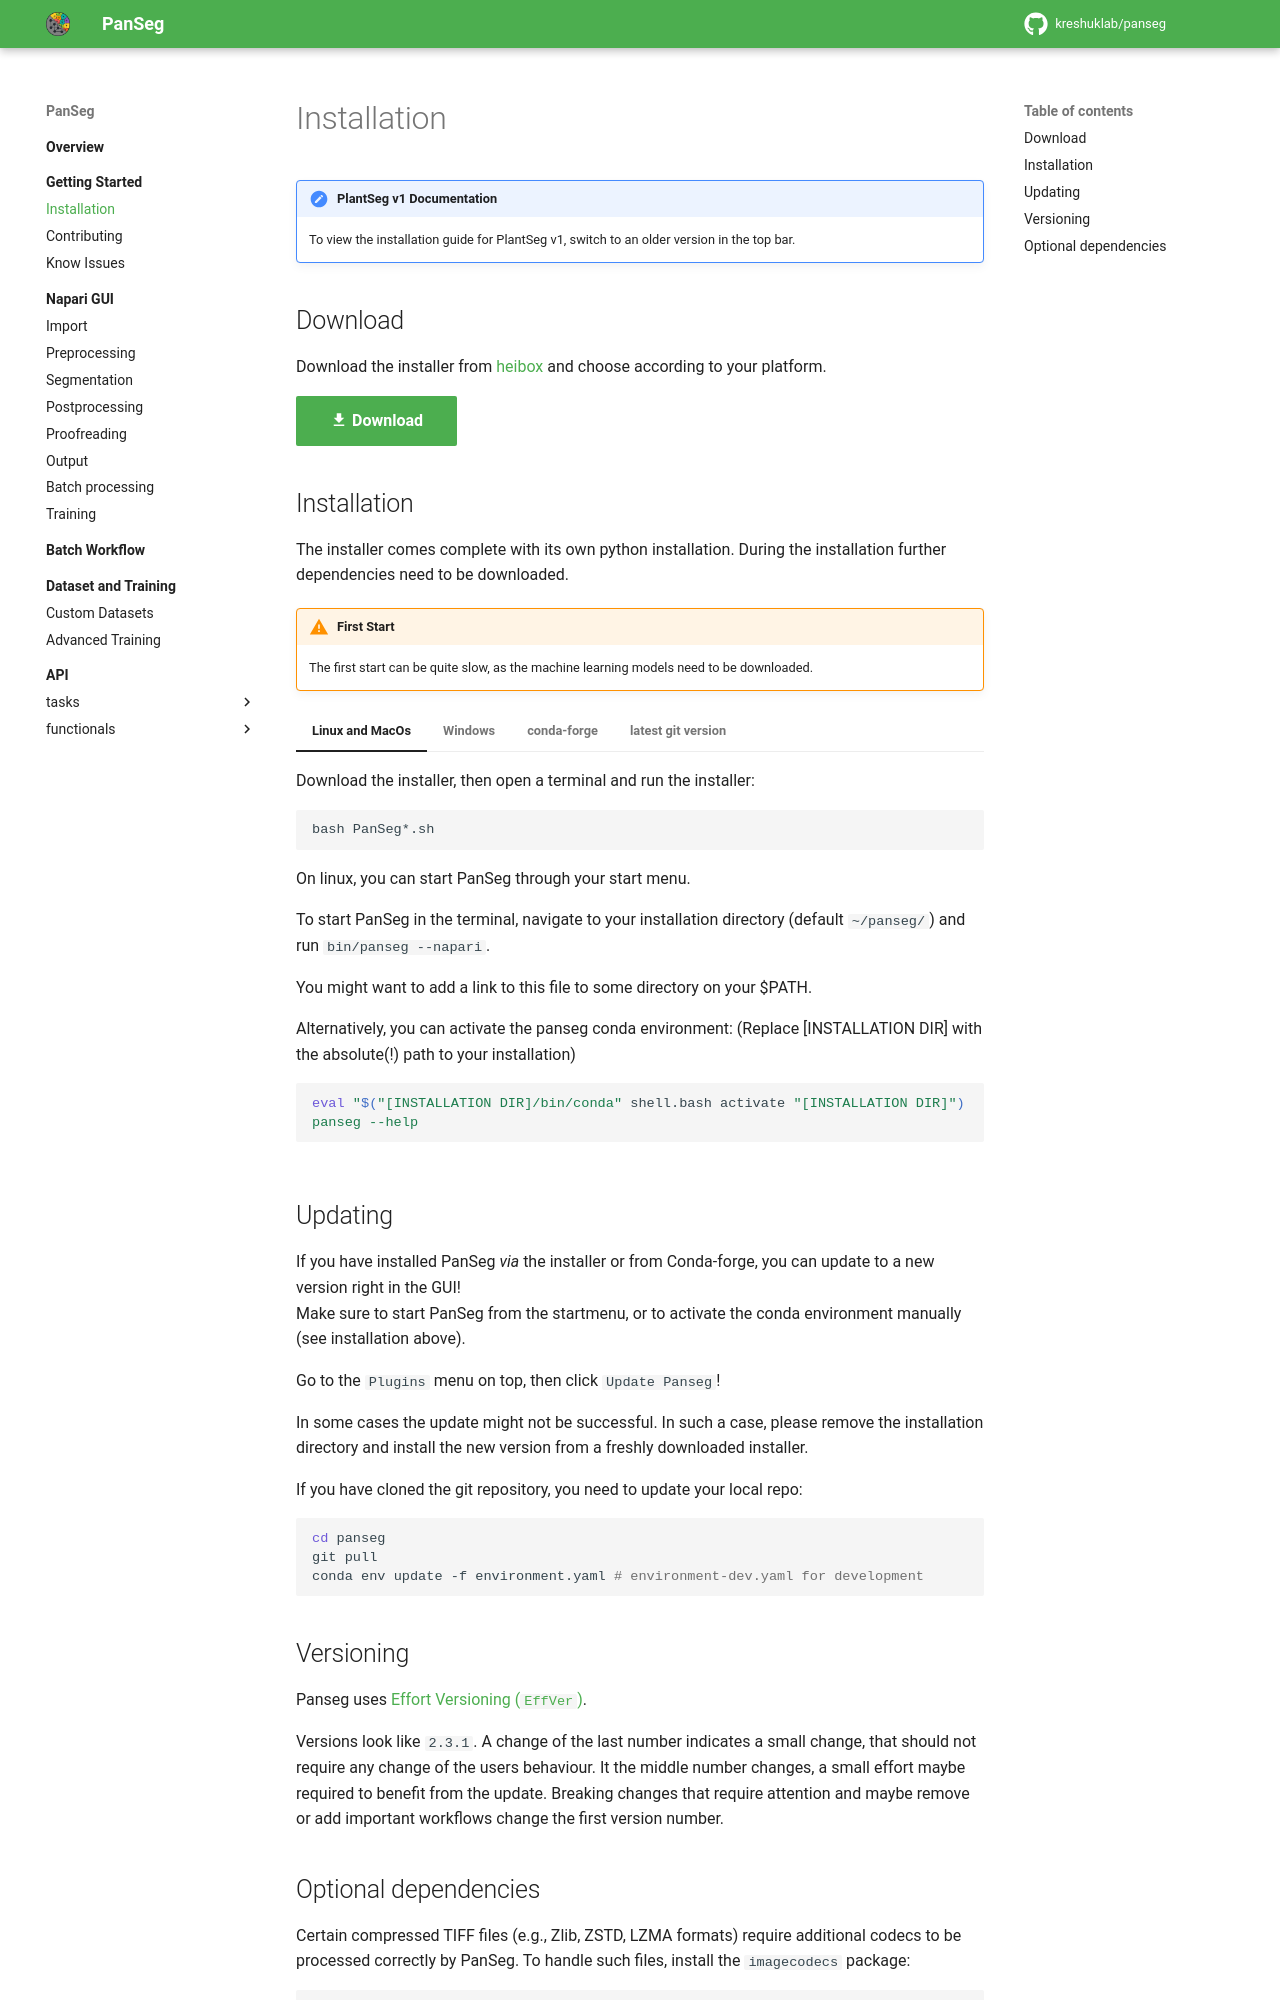

repository: kreshuklab/panseg · page: 2.1.1a1/chapters/getting_started/installation/index.html · generator: mkdocs

# Installation

!!! note "PlantSeg v1 Documentation"
    To view the installation guide for PlantSeg v1, switch to an older version in the top bar.

!!! warning "Outdated versions"
    Versions < 2.2.1 of PanSeg did reference some resources at a now unavailable
    domain. If you encounter problems starting PanSeg or using BioimageIO models,
    make sure you are running the latest PanSeg version.

## Download

Download the installer from [heibox](https://heibox.uni-heidelberg.de/d/72b4bd3ba5f14409bfee/) and choose according to your platform.

[:material-download: Download](https://heibox.uni-heidelberg.de/d/72b4bd3ba5f14409bfee/){ .md-button .md-button--primary target="_blank"}

## Installation

The installer comes complete with its own python installation. During the installation further dependencies need to be downloaded.

!!! warning "First Start"

    The first start can be quite slow, as the machine learning models need to be downloaded.

=== "Linux and MacOs"

    Download the installer, then open a terminal and run the installer:

    ```bash
    bash PanSeg*.sh
    ```

    On linux, you can start PanSeg through your start menu.

    To start PanSeg in the terminal, navigate to your installation directory
    (default `~/panseg/`) and run `bin/panseg --napari`.

    You might want to add a link to this file to some directory on your $PATH.

    Alternatively, you can activate the panseg conda environment:
    (Replace \[INSTALLATION DIR\] with the absolute(!) path to your installation)

    ```bash
    eval "$("[INSTALLATION DIR]/bin/conda" shell.bash activate "[INSTALLATION DIR]")
    panseg --help
    ```

===  "Windows"

    Download the installer and execute it. As the installer is not signed you
    might need to confirm the download and that you want to run the installer.

    Choose a installation path without spaces in it, as those can cause issues
    with conda packages.

    Start PlanSeg through the Windows start menu.

=== "conda-forge"

    If you want to install PanSeg without the installer, you need to have
    conda. (We recommend Microforge to get conda,
    see [installing mamba](contributing.md#install-mamba))

    ```bash
    conda create --name panseg panseg python=3.13
    conda activate panseg
    panseg --napari
    ```

=== "latest git version"

    To get the latest pre-release features, install PanSeg from git. You need to have conda and git installed. (We recommend Microforge to get conda, see [installing mamba](contributing.md#install-mamba))

    ```bash
    git clone https://github.com/kreshuklab/panseg.git
    cd panseg
    conda env create -f environment.yaml
    conda activate panseg
    panseg --napari
    ```

    For development, we recommend using the `environment-dev.yaml` instead!
    Also check [the contributing section](./contributing.md)

## Updating

If you have installed PanSeg *via* the installer or from Conda-forge, you can update to a new version right in the GUI!  
Make sure to start PanSeg from the startmenu, or to activate the conda environment manually (see installation above).

Go to the `Plugins` menu on top, then click `Update Panseg`!

In some cases the update might not be successful. In such a case, please
remove the installation directory and install the new version from
a freshly downloaded installer.

If you have cloned the git repository, you need to update your local repo:

```bash
cd panseg
git pull
conda env update -f environment.yaml # environment-dev.yaml for development
```
